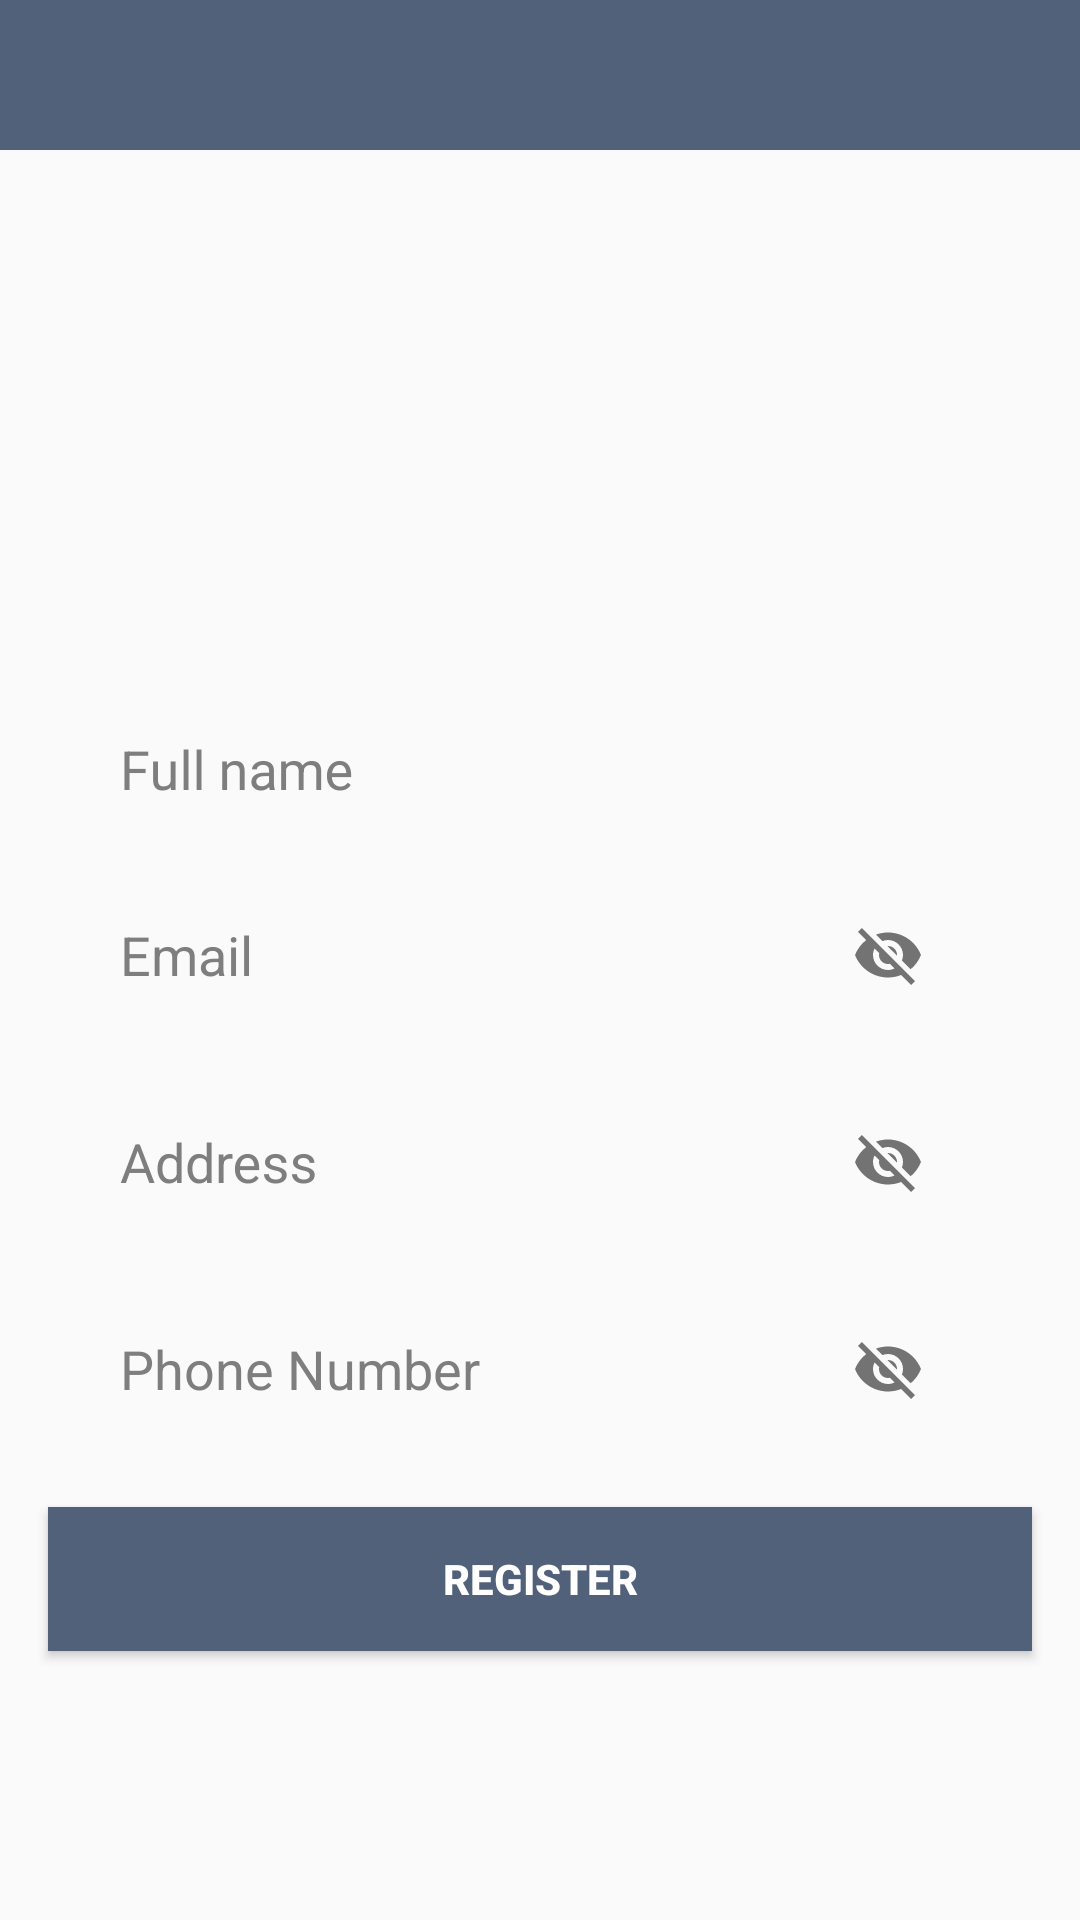

Layout XML and referenced resources for this Android screen:
<!-- AndroidManifest.xml: application theme AppTheme -->
<!-- res/layout/activity_add_farmer.xml -->
<?xml version="1.0" encoding="utf-8"?>
<layout xmlns:android="http://schemas.android.com/apk/res/android"
    xmlns:app="http://schemas.android.com/apk/res-auto"
    xmlns:tools="http://schemas.android.com/tools">

    <LinearLayout
        android:layout_width="match_parent"
        android:orientation="vertical"
        android:layout_height="wrap_content">
        <com.google.android.material.appbar.AppBarLayout
            android:layout_width="match_parent"
            android:layout_height="wrap_content"
            app:elevation="5dp">

            <androidx.appcompat.widget.Toolbar
                android:id="@+id/toolbar"
                android:layout_width="match_parent"
                android:layout_height="50dp"
                app:subtitleTextColor="@color/white"
                app:titleTextColor="@color/white" />

        </com.google.android.material.appbar.AppBarLayout>


        <ImageView
            android:id="@+id/profile_img"
            android:layout_width="150dp"
            android:layout_gravity="center_horizontal"
            android:layout_marginTop="8dp"
            android:src="@mipmap/ic_launcher"
            android:layout_height="150dp">
        </ImageView>

        <LinearLayout
            android:layout_width="match_parent"
            android:layout_height="wrap_content"
            android:layout_gravity="center"
            android:layout_margin="20dp"
            android:orientation="vertical">

            <com.google.android.material.textfield.TextInputLayout
                android:layout_width="match_parent"
                android:layout_height="wrap_content"
                android:hint="@string/full_name"
                android:textColorHint="@color/gray">
                <com.google.android.material.textfield.TextInputEditText
                    android:id="@+id/etName"
                    style="@style/TextStyle"
                    android:layout_width="match_parent"
                    android:layout_height="wrap_content"
                    android:layout_marginLeft="20dp"
                    android:layout_marginRight="20dp"
                    android:background="@drawable/input_border_bottom"
                    android:cursorVisible="true"
                    android:gravity="center|left|bottom"
                    android:inputType="text"
                    android:maxLength="50"
                    android:paddingBottom="10dp"
                    android:textColor="@color/black_effective"
                    android:textSize="18sp" />

            </com.google.android.material.textfield.TextInputLayout>

            <com.google.android.material.textfield.TextInputLayout
                android:layout_width="match_parent"
                android:layout_height="wrap_content"
                android:layout_marginTop="8dp"
                android:hint="@string/email"
                android:textColorHint="@color/gray"
                app:passwordToggleEnabled="true">
                <com.google.android.material.textfield.TextInputEditText
                    android:id="@+id/etEmailAddress"
                    style="@style/TextStyle"
                    android:layout_width="match_parent"
                    android:layout_height="wrap_content"
                    android:layout_marginLeft="20dp"
                    android:layout_marginRight="20dp"
                    android:background="@drawable/input_border_bottom"
                    android:cursorVisible="true"
                    android:gravity="center|left|bottom"
                    android:inputType="textEmailAddress"
                    android:maxLength="50"
                    android:paddingBottom="10dp"
                    android:textColor="@color/black_effective"
                    android:textSize="18sp" />


            </com.google.android.material.textfield.TextInputLayout>

            <com.google.android.material.textfield.TextInputLayout
                android:layout_width="match_parent"
                android:layout_height="wrap_content"
                android:layout_marginTop="8dp"
                android:hint="@string/address"
                android:textColorHint="@color/gray"
                app:passwordToggleEnabled="true">
                <com.google.android.material.textfield.TextInputEditText
                    android:id="@+id/etAddress"
                    style="@style/TextStyle"
                    android:layout_width="match_parent"
                    android:layout_height="wrap_content"
                    android:layout_marginLeft="20dp"
                    android:layout_marginRight="20dp"
                    android:background="@drawable/input_border_bottom"
                    android:cursorVisible="true"
                    android:gravity="center|left|bottom"
                    android:inputType="textEmailAddress"
                    android:maxLength="50"
                    android:paddingBottom="10dp"
                    android:textColor="@color/black_effective"
                    android:textSize="18sp" />


            </com.google.android.material.textfield.TextInputLayout>
            <com.google.android.material.textfield.TextInputLayout
                android:layout_width="match_parent"
                android:layout_height="wrap_content"
                android:hint="Phone Number"
                android:textColorHint="@color/gray"
                android:layout_marginTop="8dp"
                app:passwordToggleEnabled="true">
                <com.google.android.material.textfield.TextInputEditText
                    android:id="@+id/etphoneNumber"
                    style="@style/TextStyle"
                    android:layout_width="match_parent"
                    android:layout_height="wrap_content"
                    android:layout_marginLeft="20dp"
                    android:layout_marginRight="20dp"
                    android:background="@drawable/input_border_bottom"
                    android:cursorVisible="true"
                    android:gravity="center|left|bottom"
                    android:inputType="phone"
                    android:maxLength="50"
                    android:paddingBottom="10dp"
                    android:textColor="@color/black_effective"
                    android:textSize="18sp" />


            </com.google.android.material.textfield.TextInputLayout>

        </LinearLayout>

        <Button
            android:id="@+id/btn_save"
            android:layout_width="match_parent"
            android:layout_marginStart="16dp"
            android:layout_marginEnd="16dp"
            android:text="Register"
            android:background="@color/colorPrimary"
            android:textStyle="bold"
            android:textColor="@color/white"
            android:layout_height="wrap_content">
        </Button>
    </LinearLayout>

</layout>
<!-- resources referenced by this layout -->
<resources>
  <color name="black_effective">#2a2a2a</color>
  <color name="colorPrimary">@color/blue_black_light</color>
  <color name="gray">#7e7e7e</color>
  <color name="white">#ffffff</color>
  <string name="address">Address</string>
  <string name="email">Email</string>
  <string name="full_name">Full name</string>
  <style name="TextStyle">
          <item name="android:layout_marginTop">2dp</item>
          <item name="android:layout_marginBottom">2dp</item>
          <item name="android:layout_marginLeft">2dp</item>
          <item name="android:layout_marginRight">2dp</item>
          <item name="android:textColor">@color/black_effective</item>
      </style>
  <style name="AppTheme" parent="Theme.AppCompat.Light.NoActionBar">
          
          <item name="colorPrimary">@color/colorPrimary</item>
          <item name="colorPrimaryDark">@color/colorPrimaryDark</item>
          <item name="colorAccent">@color/colorAccent</item>
      </style>
  <color name="blue_black_light">#516179</color>
  <color name="colorPrimaryDark">@color/black</color>
  <color name="colorAccent">#03DAC5</color>
  <color name="black">#000000</color>
</resources>
